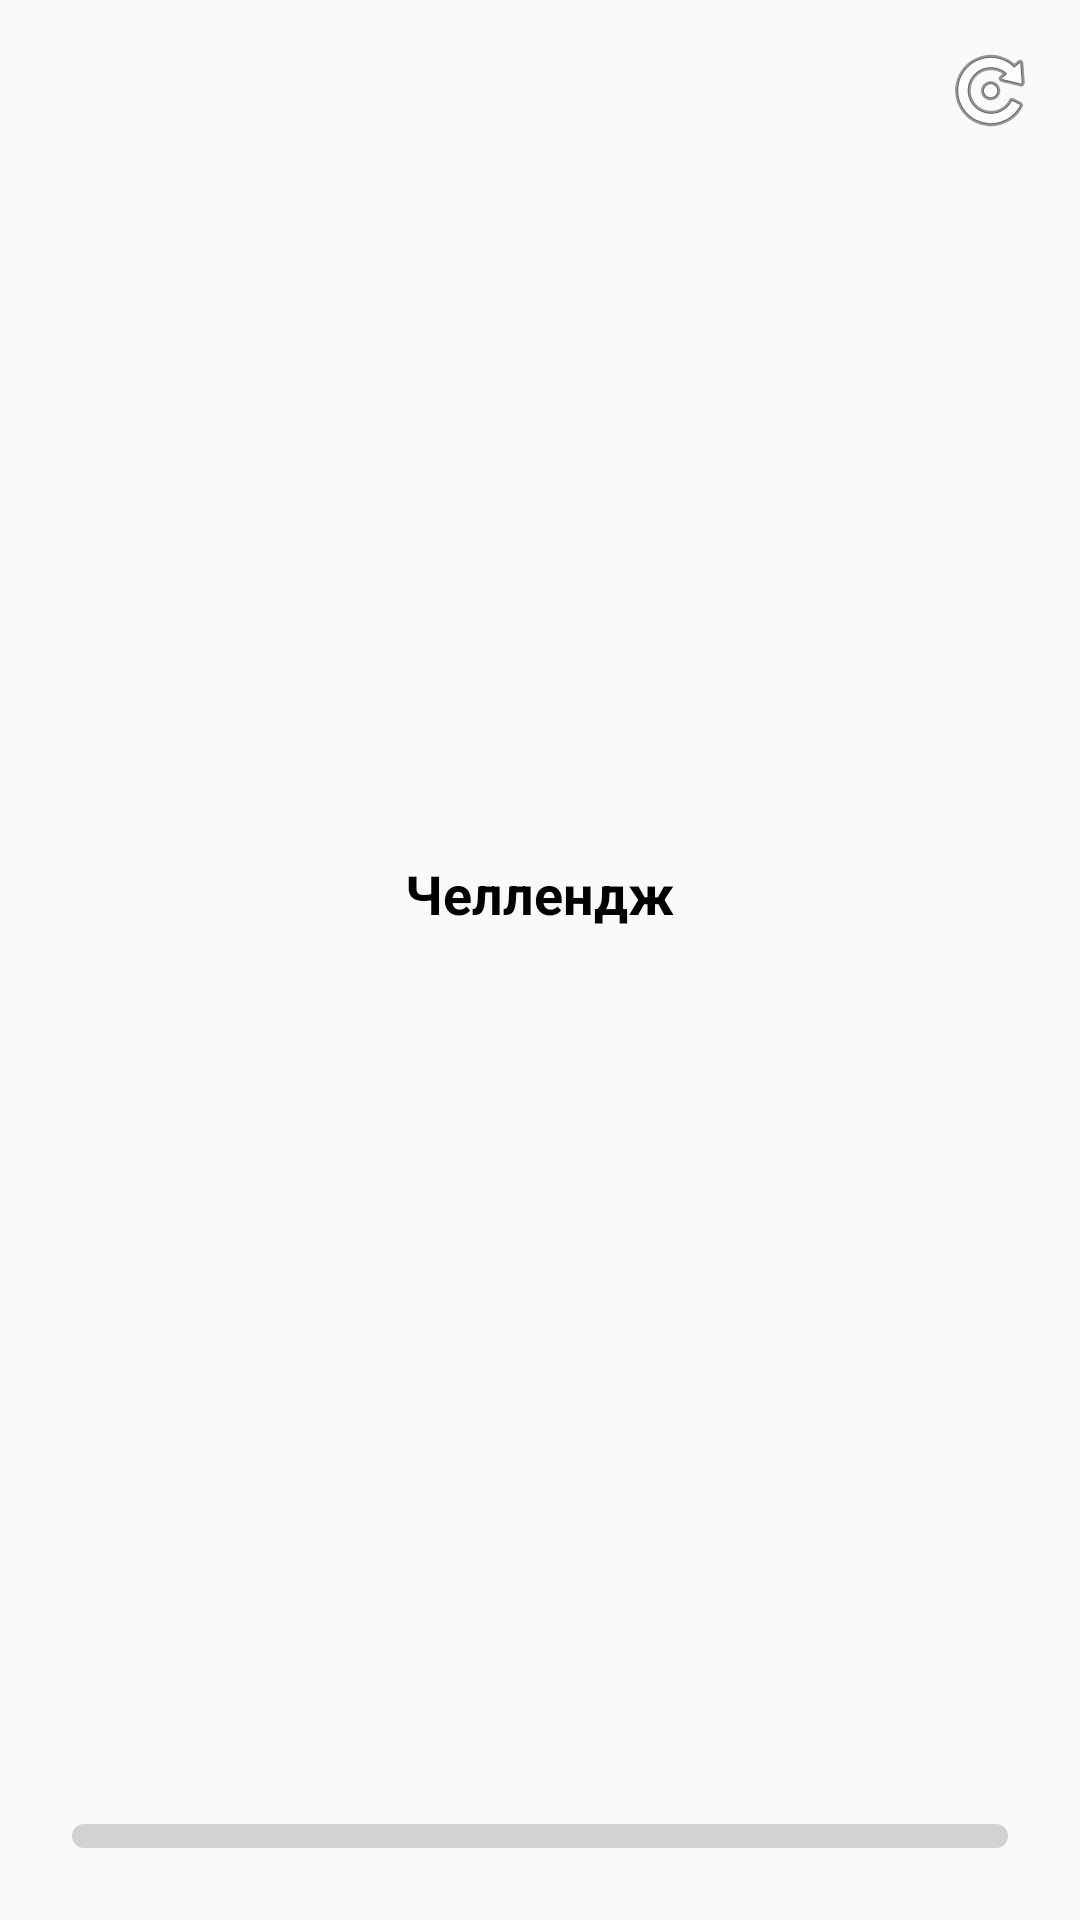

Android layout source for this screen:
<!-- AndroidManifest.xml: application theme Theme.ChallengeTimer -->
<!-- res/layout/widget.xml -->
<?xml version="1.0" encoding="utf-8"?>
<RelativeLayout xmlns:android="http://schemas.android.com/apk/res/android"
    xmlns:tools="http://schemas.android.com/tools"
    android:id="@+id/widget_root"
    android:layout_width="match_parent"
    android:layout_height="match_parent"
    android:padding="12dp"
    android:background="@color/white_main"
    android:paddingBottom="0dp">

    <ImageButton
        android:id="@+id/btnUpdate"
        android:layout_width="36dp"
        android:layout_height="36dp"
        android:layout_alignParentTop="true"
        android:layout_alignParentEnd="true"
        android:background="?android:attr/selectableItemBackgroundBorderless"
        android:padding="4dp"
        android:src="@android:drawable/ic_menu_rotate" />

    <LinearLayout
        android:layout_width="wrap_content"
        android:layout_height="wrap_content"
        android:layout_centerInParent="true"
        android:layout_marginEnd="16dp"
        android:gravity="center"
        android:orientation="vertical">

        <TextView
            android:id="@+id/tvMarathonInfo"
            android:layout_width="wrap_content"
            android:layout_height="wrap_content"
            android:layout_marginBottom="12dp"
            android:text="@string/label_marathon"
            android:textColor="@color/black"
            android:textStyle="bold"
            android:textSize="18sp" />

        <TextView
            android:id="@+id/time"
            android:layout_width="wrap_content"
            android:layout_height="wrap_content"
            android:fontFamily="monospace"
            android:letterSpacing="0.05"
            android:textColor="@color/black"
            android:textSize="24sp"
            tools:text="00:00:00" />
    </LinearLayout>

    <ProgressBar
        android:id="@+id/pbProgress"
        style="?android:attr/progressBarStyleHorizontal"
        android:layout_width="match_parent"
        android:layout_height="8dp"
        android:layout_alignParentBottom="true"
        android:layout_marginHorizontal="12dp"
        android:layout_marginBottom="12dp"
        android:max="100"
        android:progress="0"
        android:progressDrawable="@drawable/bg_widget_progress" />
</RelativeLayout>
<!-- resources referenced by this layout -->
<resources>
  <color name="black">#FF000000</color>
  <color name="white_main">#FAFAFA</color>
  <!-- drawable bg_widget_progress (drawable) -->
  <?xml version="1.0" encoding="utf-8"?>
  <layer-list xmlns:android="http://schemas.android.com/apk/res/android">
      
      <item android:id="@android:id/background">
          <shape android:shape="rectangle">
              <corners android:radius="4dp" />
              <solid android:color="@color/grey50" />
          </shape>
      </item>
      
      <item android:id="@android:id/progress">
          <clip>
              <shape android:shape="rectangle">
                  <corners android:radius="4dp" />
                  <solid android:color="@color/purple80" />
              </shape>
          </clip>
      </item>
  </layer-list>
  <string name="label_marathon">Челлендж</string>
  <style name="Theme.ChallengeTimer" parent="Base.Theme.ChallengeTimer">
          <item name="android:statusBarColor">#FFFFFF</item> 
          <item name="android:windowLightStatusBar">true</item> 
  
          
          <item name="android:windowSplashScreenAnimatedIcon">@mipmap/ic_launcher</item>
          <item name="android:windowSplashScreenBackground">@color/primary</item>
          <item name="android:windowSplashScreenIconBackgroundColor">@color/surface</item>
      </style>
  <color name="grey50">#80AEAAAA</color>
  <color name="purple80">#CC9C27B0</color>
  <style name="Base.Theme.ChallengeTimer" parent="Theme.Material3.DayNight.NoActionBar">
          
          
      </style>
  <color name="primary">#2196F3</color>
  <color name="surface">#FFFFFF</color>
</resources>
